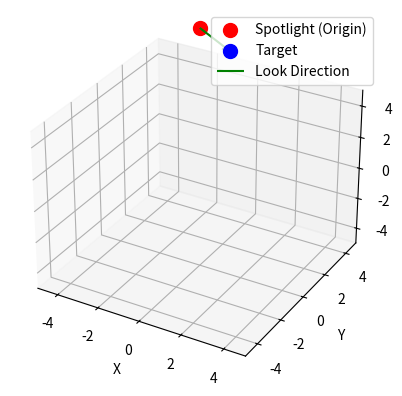

The matplotlib source for this figure:
import numpy as np
import matplotlib.pyplot as plt

def compute_yaw_pitch(origin, target):
    """Compute yaw (horizontal) and pitch (vertical) angles to make an object look at a target."""
    direction = target - origin  # Compute direction vector
    yaw = np.arctan2(direction[1], direction[0])  # Angle in XY plane
    pitch = np.arctan2(direction[2], np.sqrt(direction[0]**2 + direction[1]**2))  # Vertical angle
    return yaw, pitch  # Return angles in radians

def plot_spotlight(origin, target):
    """Plot the spotlight looking at the target with the computed yaw & pitch."""
    yaw, pitch = compute_yaw_pitch(origin, target)
    
    # Compute the spotlight's forward direction (unit vector)
    forward = np.array([np.cos(yaw) * np.cos(pitch), np.sin(yaw) * np.cos(pitch), np.sin(pitch)])

    fig = plt.figure()
    ax = fig.add_subplot(111, projection='3d')

    # Plot origin and target
    ax.scatter(*origin, color='r', s=100, label='Spotlight (Origin)')
    ax.scatter(*target, color='b', s=100, label='Target')

    # Plot direction vector (spotlight's aim)
    ax.quiver(*origin, *forward, color='g', length=2, label='Look Direction')

    # Formatting
    ax.set_xlim(-5, 5)
    ax.set_ylim(-5, 5)
    ax.set_zlim(-5, 5)
    ax.set_xlabel("X")
    ax.set_ylabel("Y")
    ax.set_zlabel("Z")
    ax.legend()
    plt.show()

# Example
origin = np.array([0, 0, 10])  # Spotlight position
target = np.array([10, 3, 0])  # Target position

plot_spotlight(origin, target)
